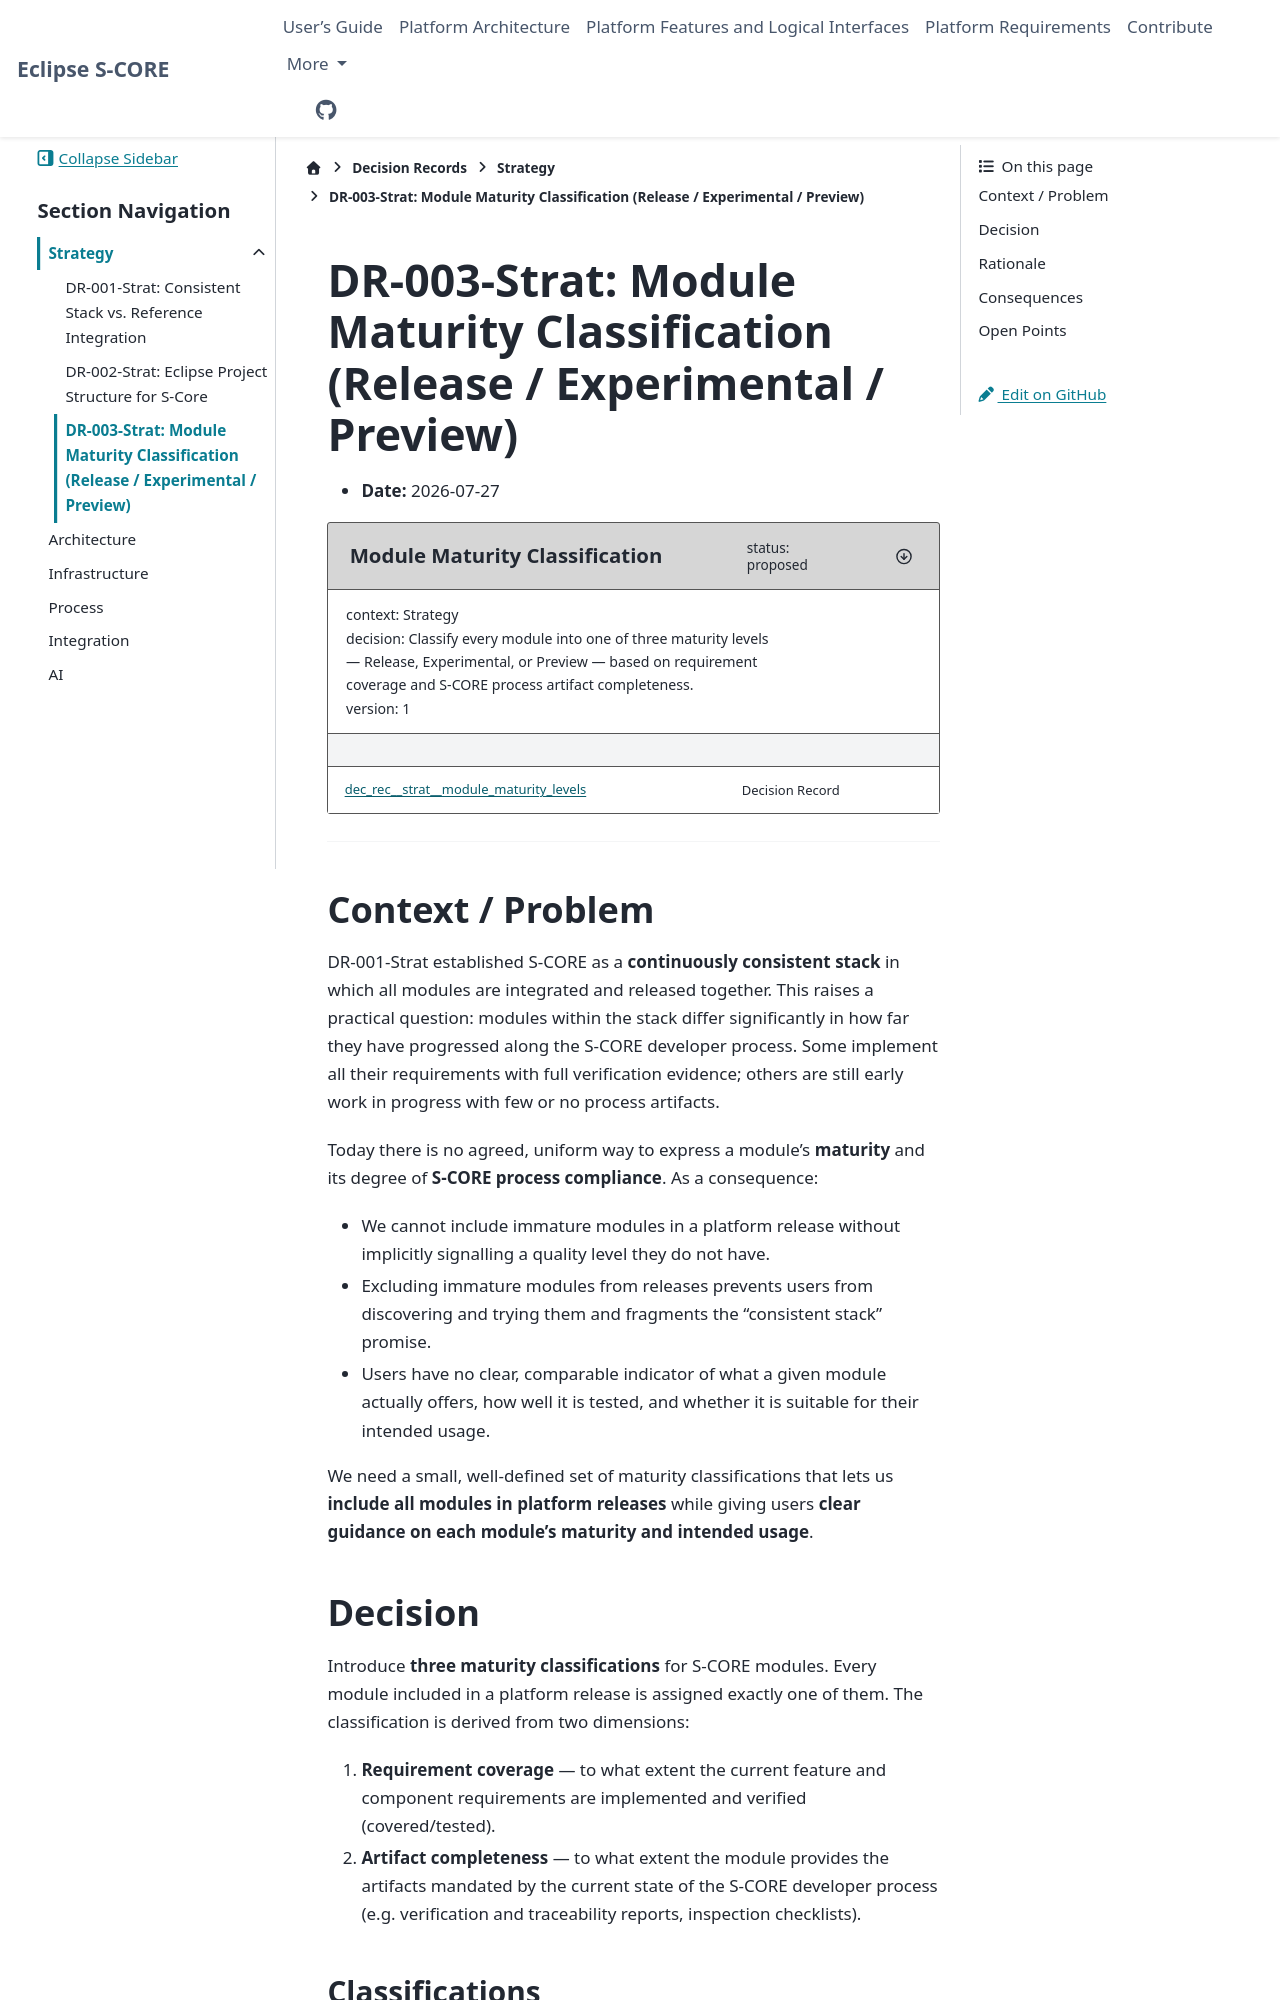

repository: eclipse-score/score · page: pr-3333/design_decisions/strategy/DR-003-strat.html · generator: sphinx

<!-- ----------------------------------------------------------------------------
  Copyright (c) 2026 Contributors to the Eclipse Foundation

  See the NOTICE file(s) distributed with this work for additional
  information regarding copyright ownership.

  This program and the accompanying materials are made available under the
  terms of the Apache License Version 2.0 which is available at
  https://www.apache.org/licenses/LICENSE-2.0

  SPDX-License-Identifier: Apache-2.0
----------------------------------------------------------------------------- -->

# DR-003-Strat: Module Maturity Classification (Release / Experimental / Preview)

- **Date:** 2026-07-27

```{dec_rec} Module Maturity Classification
:id: dec_rec__strat__module_maturity_levels
:status: proposed
:context: Strategy
:decision: Classify every module into one of three maturity levels — Release, Experimental, or Preview — based on requirement coverage and S-CORE process artifact completeness.
:version: 1
```

---

## Context / Problem

DR-001-Strat established S-CORE as a **continuously consistent stack** in which all modules
are integrated and released together. This raises a practical question: modules within the
stack differ significantly in how far they have progressed along the S-CORE developer process.
Some implement all their requirements with full verification evidence; others are still early
work in progress with few or no process artifacts.

Today there is no agreed, uniform way to express a module's **maturity** and its degree of
**S-CORE process compliance**. As a consequence:

- We cannot include immature modules in a platform release without implicitly signalling a
  quality level they do not have.
- Excluding immature modules from releases prevents users from discovering and trying them and
  fragments the "consistent stack" promise.
- Users have no clear, comparable indicator of what a given module actually offers, how well it
  is tested, and whether it is suitable for their intended usage.

We need a small, well-defined set of maturity classifications that lets us **include all
modules in platform releases** while giving users **clear guidance on each module's maturity
and intended usage**.
